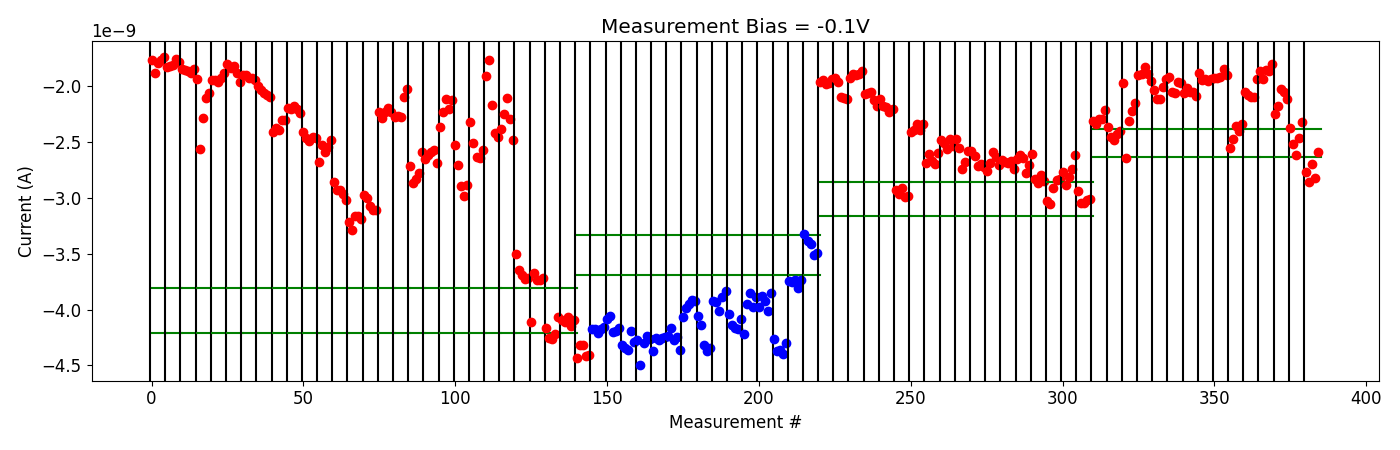

Source data for this figure (header and first rows):
# pulse_v, pulse_width, num_applied, meas_v, i_0, i_1, i_2, i_3, i_4
2.200000000000000178e+00, 4.999999999999999774e-07, 1.000000000000000000e+03, -1.000000000000000056e-01, -1.971524430000000328e-09, -2.641905760000000582e-09, -2.309787840000000038e-09, -2.218878900000000160e-09, -2.147154580000000110e-09
2.200000000000000178e+00, 4.999999999999999774e-07, 1.000000000000000000e+03, -1.000000000000000056e-01, -1.898151668000000012e-09, -1.888479362000000009e-09, -1.823744544000000091e-09, -1.889620711999999879e-09, -1.952524831999999889e-09
2.400000000000000355e+00, 4.999999999999999774e-07, 1.000000000000000000e+03, -1.000000000000000056e-01, -2.030379640000000230e-09, -2.115056500000000057e-09, -2.115432540000000152e-09, -2.002580020000000012e-09, -1.936925154000000137e-09
2.600000000000000533e+00, 4.999999999999999774e-07, 1.000000000000000000e+03, -1.000000000000000056e-01, -1.917973165999999820e-09, -2.046428119999999829e-09, -2.055589200000000088e-09, -1.961655184000000246e-09, -1.970609394000000239e-09
2.800000000000000711e+00, 4.999999999999999774e-07, 1.000000000000000000e+03, -1.000000000000000056e-01, -2.055098839999999864e-09, -2.014805239999999883e-09, -2.053445640000000199e-09, -2.046897600000000097e-09, -2.087271260000000205e-09
3.000000000000000888e+00, 4.999999999999999774e-07, 1.000000000000000000e+03, -1.000000000000000056e-01, -1.877177826000000205e-09, -1.944060234000000179e-09, -1.935861104000000092e-09, -1.950743440000000256e-09, -1.935871893999999975e-09
3.200000000000001066e+00, 4.999999999999999774e-07, 1.000000000000000000e+03, -1.000000000000000056e-01, -1.922304980000000130e-09, -1.927799322000000063e-09, -1.918527712000000221e-09, -1.844765138000000210e-09, -1.901898656000000277e-09
3.400000000000001243e+00, 4.999999999999999774e-07, 1.000000000000000000e+03, -1.000000000000000056e-01, -2.553441799999999978e-09, -2.468670220000000066e-09, -2.358397379999999954e-09, -2.401223600000000017e-09, -2.335111000000000127e-09
3.600000000000001421e+00, 4.999999999999999774e-07, 1.000000000000000000e+03, -1.000000000000000056e-01, -2.050265800000000102e-09, -2.073073400000000419e-09, -2.099386360000000045e-09, -2.091754559999999984e-09, -1.934172132000000224e-09
3.800000000000001599e+00, 4.999999999999999774e-07, 1.000000000000000000e+03, -1.000000000000000056e-01, -1.860883810000000107e-09, -1.929732606000000188e-09, -1.856082298000000089e-09, -1.858811818000000070e-09, -1.796243804000000147e-09
4.000000000000001776e+00, 4.999999999999999774e-07, 1.000000000000000000e+03, -1.000000000000000056e-01, -2.245943360000000286e-09, -2.177507020000000229e-09, -2.025790160000000187e-09, -2.047595260000000228e-09, -2.113000860000000153e-09
4.200000000000001954e+00, 4.999999999999999774e-07, 1.000000000000000000e+03, -1.000000000000000056e-01, -2.375223420000000339e-09, -2.517250540000000098e-09, -2.611028320000000197e-09, -2.463986119999999971e-09, -2.315515720000000251e-09
4.400000000000002132e+00, 4.999999999999999774e-07, 1.000000000000000000e+03, -1.000000000000000056e-01, -2.765460239999999913e-09, -2.853588259999999969e-09, -2.692026680000000367e-09, -2.824164460000000322e-09, -2.588533920000000457e-09
